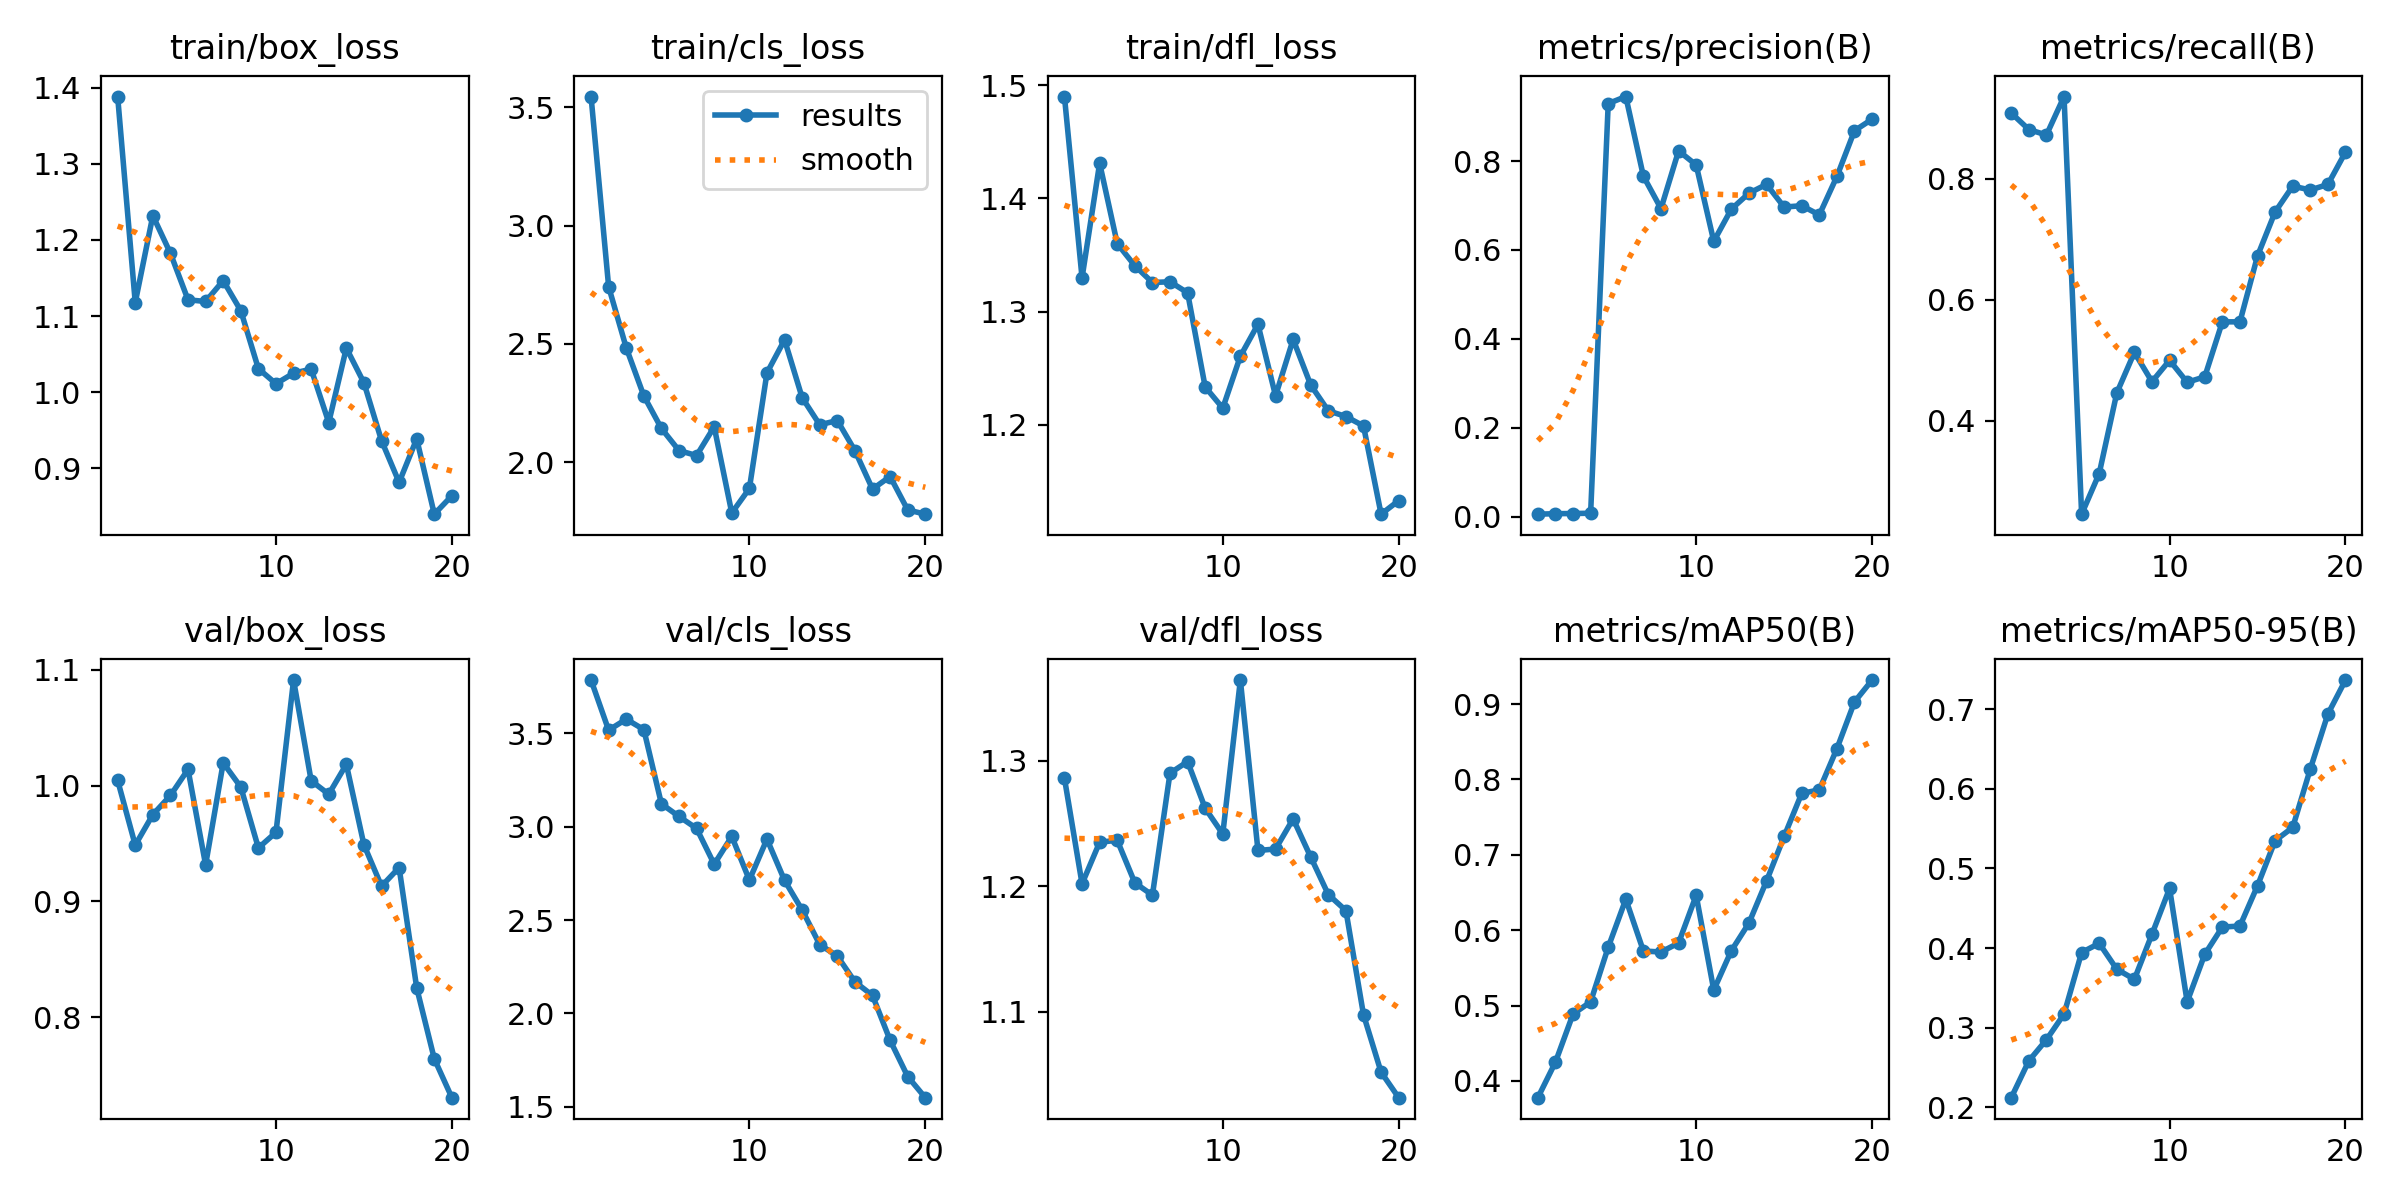

The file beside this chart, header and first rows:
epoch, time, train/box_loss, train/cls_loss, train/dfl_loss, metrics/precision(B), metrics/recall(B), metrics/mAP50(B), metrics/mAP50-95(B), val/box_loss, val/cls_loss, val/dfl_loss, lr/pg0, lr/pg1, lr/pg2
1, 27.35, 1.388, 3.545, 1.49, 0.00577, 0.9091, 0.3778, 0.2122, 1.005, 3.786, 1.286, 0.0001, 0.0001, 0.0001
2, 51.23, 1.118, 2.742, 1.33, 0.00688, 0.8818, 0.425, 0.2584, 0.9487, 3.517, 1.202, 0.000206, 0.000206, 0.000206
3, 74.49, 1.232, 2.484, 1.431, 0.00725, 0.8727, 0.4887, 0.2849, 0.975, 3.577, 1.235, 0.0003004, 0.0003004, 0.0003004
4, 97.56, 1.182, 2.281, 1.36, 0.0079, 0.9364, 0.5049, 0.3171, 0.9915, 3.521, 1.237, 0.0003833, 0.0003833, 0.0003833
5, 120.5, 1.121, 2.143, 1.341, 0.9293, 0.2455, 0.5774, 0.3945, 1.014, 3.123, 1.203, 0.0004546, 0.0004546, 0.0004546
6, 143.6, 1.119, 2.05, 1.326, 0.945, 0.3127, 0.641, 0.406, 0.9316, 3.055, 1.193, 0.0005143, 0.0005143, 0.0005143
7, 166.8, 1.146, 2.029, 1.326, 0.7658, 0.446, 0.5724, 0.3734, 1.02, 2.991, 1.29, 0.0005625, 0.0005625, 0.0005625
8, 190.2, 1.107, 2.15, 1.317, 0.6931, 0.5132, 0.571, 0.3609, 0.9988, 2.799, 1.299, 0.0005992, 0.0005992, 0.0005992
9, 214, 1.031, 1.786, 1.233, 0.8229, 0.4646, 0.583, 0.4174, 0.9462, 2.948, 1.262, 0.0006243, 0.0006243, 0.0006243
10, 237.6, 1.011, 1.89, 1.215, 0.7912, 0.5, 0.6462, 0.4749, 0.9597, 2.715, 1.242, 0.0006378, 0.0006378, 0.0006378
11, 261.8, 1.025, 2.378, 1.261, 0.6195, 0.4636, 0.5206, 0.3325, 1.091, 2.934, 1.364, 0.0006398, 0.0006398, 0.0006398
12, 285.2, 1.03, 2.518, 1.289, 0.6919, 0.4727, 0.5728, 0.3922, 1.004, 2.713, 1.228, 0.0006302, 0.0006302, 0.0006302
13, 310.8, 0.9601, 2.273, 1.226, 0.7277, 0.5636, 0.6095, 0.4264, 0.9926, 2.554, 1.23, 0.0006091, 0.0006091, 0.0006091
14, 336.2, 1.058, 2.159, 1.275, 0.7475, 0.5636, 0.6653, 0.4277, 1.018, 2.369, 1.254, 0.0005765, 0.0005765, 0.0005765
15, 361.4, 1.012, 2.177, 1.235, 0.6964, 0.6727, 0.7243, 0.4783, 0.9489, 2.307, 1.223, 0.0005118, 0.0005118, 0.0005118
16, 385.5, 0.9364, 2.05, 1.212, 0.6996, 0.7454, 0.7815, 0.5349, 0.9132, 2.169, 1.193, 0.0004293, 0.0004293, 0.0004293
17, 457.3, 0.8815, 1.887, 1.207, 0.6789, 0.7881, 0.7861, 0.5516, 0.9293, 2.096, 1.181, 0.0003467, 0.0003467, 0.0003467
18, 492.7, 0.9387, 1.94, 1.199, 0.7653, 0.7818, 0.8407, 0.6249, 0.8254, 1.856, 1.098, 0.0002642, 0.0002642, 0.0002642
19, 543.9, 0.8398, 1.799, 1.121, 0.8682, 0.7909, 0.9028, 0.6939, 0.7642, 1.662, 1.052, 0.0001817, 0.0001817, 0.0001817
20, 567.4, 0.864, 1.781, 1.133, 0.8941, 0.8444, 0.9318, 0.7366, 0.7306, 1.548, 1.031, 9.91865e-05, 9.91865e-05, 9.91865e-05
